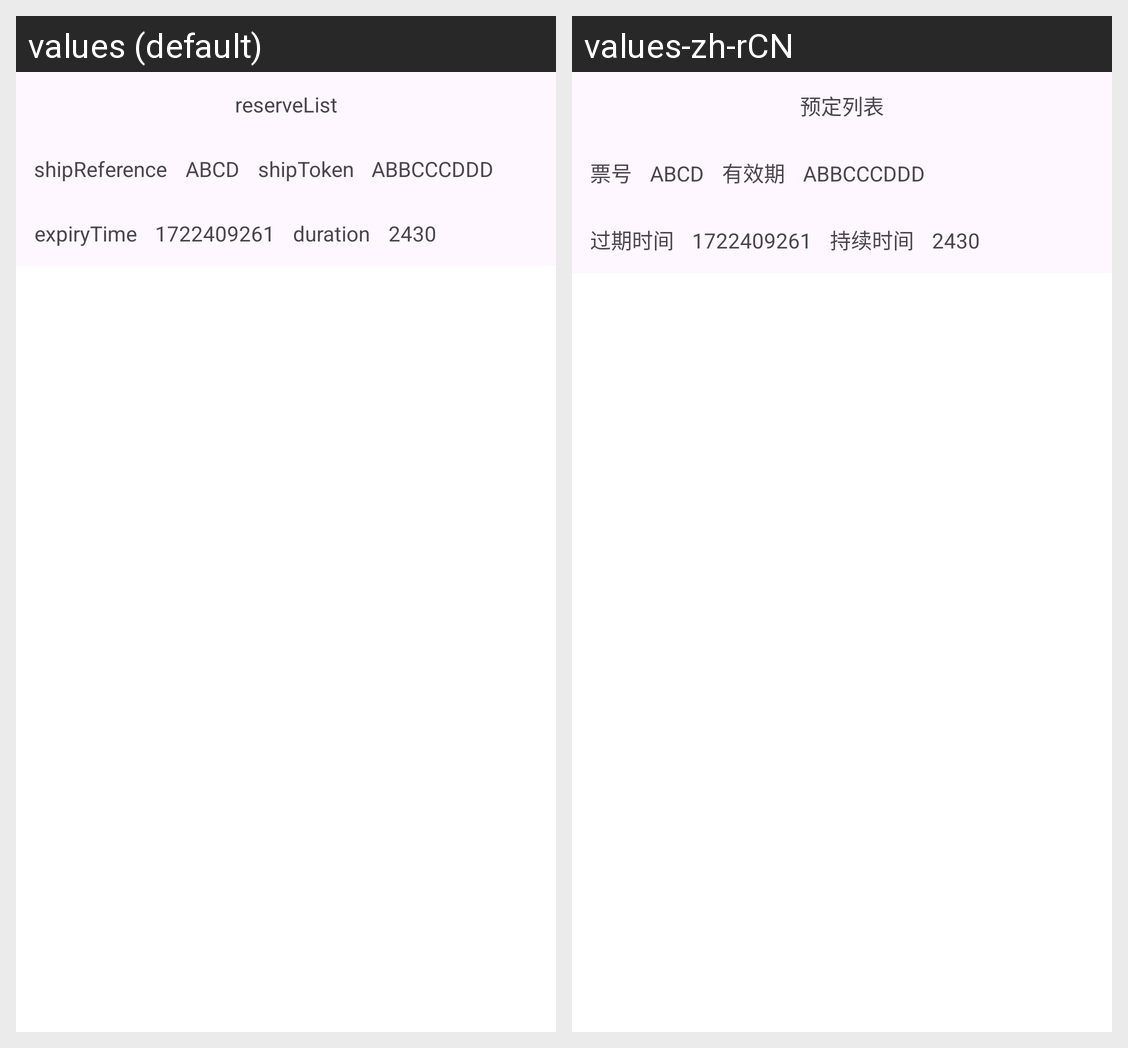

For this localized Android screen grid, give each drawn string resource with its value in every locale shown.
Android screen res/layout/activity_booking_list.xml rendered under 2 locales, left to right: values (default), values-zh-rCN. Device: Nexus 5 (rendered at 1080×1920; each locale shown at half size, 540×960, under a caption strip naming it); theme Theme.MobileTest.
Strings drawn on this screen, with the default value and each locale's value (text and hints the layout hard-codes, and strings that could not be matched under every locale, appear in the picture but are not listed):

reserve_list
  values: reserveList
  values-zh-rCN: 预定列表

ship_reference
  values: shipReference
  values-zh-rCN: 票号

ship_token
  values: shipToken
  values-zh-rCN: 有效期

expiry_time
  values: expiryTime
  values-zh-rCN: 过期时间

duration
  values: duration
  values-zh-rCN: 持续时间
